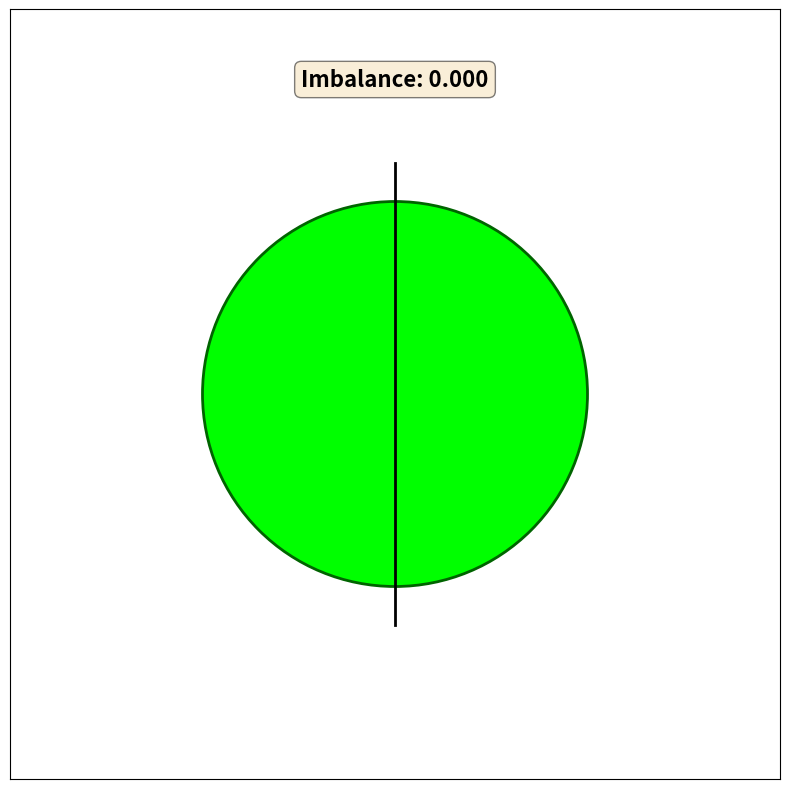

This chart was generated by the following Python code:
import numpy as np
import matplotlib.pyplot as plt
import matplotlib.patches as patches
from matplotlib.animation import FuncAnimation, PillowWriter
from scipy.optimize import fsolve

def calculate_circle_imbalance(circle_center_x, circle_radius, line_x=0):
    """
    Calculate the difference in circle area on each side of a vertical line.
    Returns: (area_right - area_left) / total_area
    """
    # d = signed distance from line to circle center
    d = circle_center_x - line_x
    r = circle_radius
    
    if d >= r:
        # Circle is completely on the right
        return 1.0
    elif d <= -r:
        # Circle is completely on the left
        return -1.0
    
    # Circle intersects the line
    # Using the circular segment formula
    # Area on the far side of the line (away from center) = r^2 * arccos(d/r) - d * sqrt(r^2 - d^2)
    d_norm = d / r
    theta = np.arccos(np.clip(d_norm, -1, 1))
    area_far = r**2 * (theta - d_norm * np.sqrt(1 - d_norm**2))
    
    # Imbalance = (area_near - area_far) / total_area
    # where area_near + area_far = pi * r^2
    # so area_near = pi * r^2 - area_far
    # imbalance = (pi*r^2 - area_far - area_far) / (pi*r^2) = 1 - 2*area_far/(pi*r^2)
    imbalance = 1 - 2 * area_far / (np.pi * r**2)
    
    return round(imbalance,2)

def generate_circle_motion(num_frames=200):
    """
    Generate circle center positions following the motion pattern:
    center -> 25% over -> center -> 25% other side -> center
    """
    # Motion pattern: 4 segments
    quarter = num_frames // 4
    positions = []
    
    # Segment 1: center (0) -> 25% over (0.25)
    segment1 = np.linspace(0, 0.25, quarter)
    # Segment 2: 25% over -> center (0)
    segment2 = np.linspace(0.25, 0, quarter)
    # Segment 3: center -> 25% other side (-0.25)
    segment3 = np.linspace(0, -0.25, quarter)
    # Segment 4: -25% -> center (0)
    segment4 = np.linspace(-0.25, 0, num_frames - 3*quarter)
    
    positions = np.concatenate([segment1, segment2, segment3, segment4])
    
    return positions

# Setup figure and axis
fig, ax = plt.subplots(figsize=(8, 10))
ax.set_xlim(-1, 1)
ax.set_ylim(-1, 1)
ax.set_aspect('equal')
ax.grid(False)
ax.set_xticks([])
ax.set_yticks([])
ax.set_xlabel('')
ax.set_ylabel('')

# Line parameters
line_x = 0
circle_radius = 0.5
line_height = 1.2 * (2 * circle_radius)  # 1.5 times the circle diameter
line_y_top = line_height / 2
line_y_bottom = -line_height / 2

# Draw the vertical line
line = ax.plot([line_x, line_x], [line_y_bottom, line_y_top], 'k-', linewidth=2)[0]

# Initialize circle (bright green)
circle = patches.Circle((circle_radius * 0.25, 0), circle_radius, 
                        color='lime', ec='darkgreen', linewidth=2)
ax.add_patch(circle)

# Title text for the imbalance counter
title_text = ax.text(0, 0.8, '', fontsize=16, ha='center', 
                     weight='bold', bbox=dict(boxstyle='round', facecolor='wheat', alpha=0.5))

# Generate motion sequence
num_frames = 200
positions = generate_circle_motion(num_frames)
max_displacement = circle_radius * 0.60  # 25% of diameter

def animate(frame):
    # Calculate circle center position
    displacement = positions[frame] * max_displacement
    circle_x = line_x + displacement
    
    # Update circle position
    circle.center = (circle_x, 0)
    
    # Calculate imbalance
    imbalance = calculate_circle_imbalance(circle_x, circle_radius, line_x)
    
    # Update title with imbalance value
    title_text.set_text(f'Imbalance: {imbalance:.3f}')
    
    return circle, title_text

# Create animation
anim = FuncAnimation(fig, animate, frames=num_frames, interval=15, blit=True, repeat=True)

# Save as gif
writer = PillowWriter(fps=30)
anim.save('split_beam_animation.gif', writer=writer)

plt.tight_layout()
plt.show()
